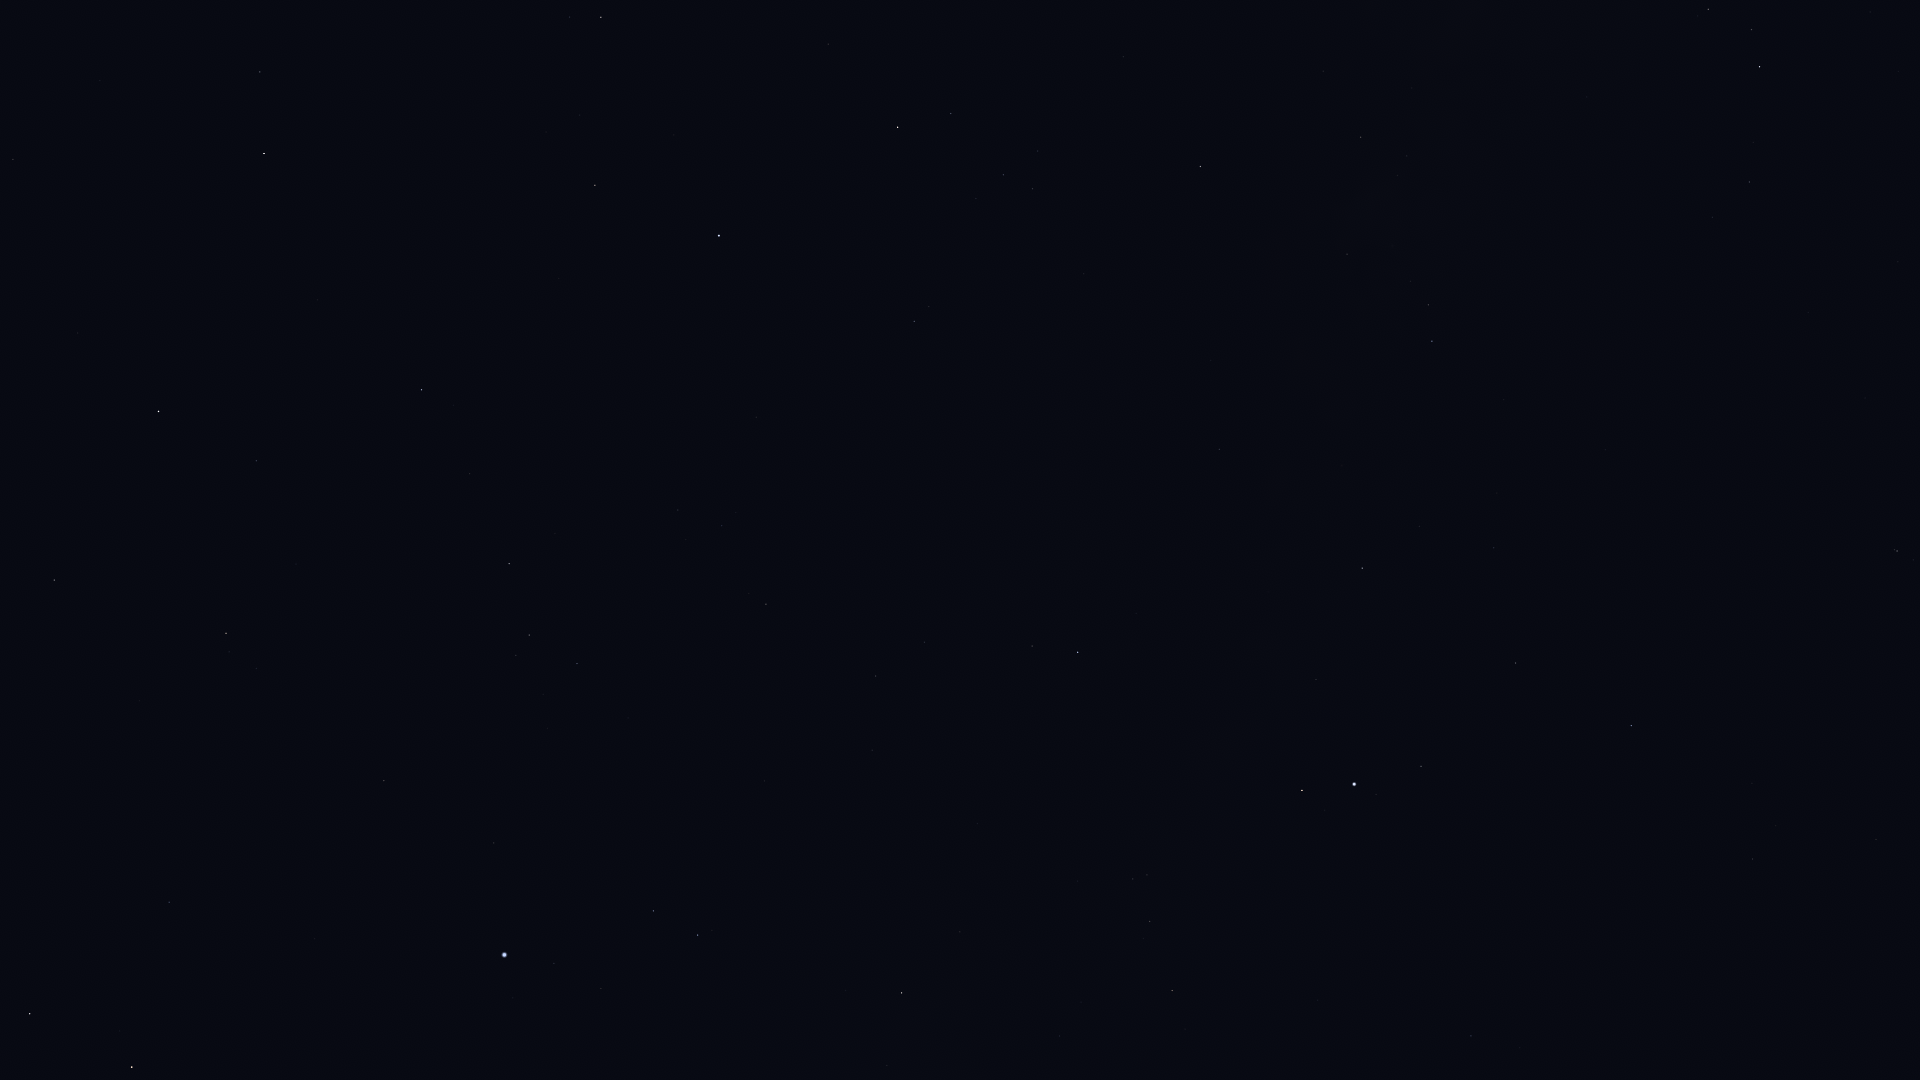

The table this chart was drawn from, first rows:
Star_ID, Name, X, Y
78159, HIP 78159, 13, 159
79219, Kamuy, 80, 198
80816, Kornephoros, 264, 153
80838, Ogma, 7, 531
81833, HIP 81833, 54, 580
82651, Mahsati, 537, 51
83000, HIP 83000, 601, 17
83207, HIP 83207, 256, 461
84345, Rasalgethi, 595, 185
84379, Sarin, 421, 390
84380, HIP 84380, 226, 633
84606, HIP 84606, 229, 652
85112, HIP 85112, 256, 668
85670, Rastaban, 30, 1014
85693, Maasym, 469, 474
86032, Rasalhague, 719, 236
86414, HIP 86414, 169, 902
86742, Cebalrai, 898, 127
86974, HIP 86974, 509, 564
87808, HIP 87808, 384, 781
87833, Eltanin, 132, 1067
87933, HIP 87933, 529, 635
88670, HIP 88670, 1234, 0
88794, HIP 88794, 577, 663
90004, Alasia, 1372, 9
90441, HIP 90441, 1169, 247
91117, HIP 91117, 1361, 137
91262, Vega, 504, 955
91852, Xihe, 570, 941
92175, HIP 92175, 1347, 254
92202, HIP 92202, 1366, 239
92420, Sheliak, 653, 911
92791, HIP 92791, 601, 988
92814, HIP 92814, 1587, 97
92895, Kaveh, 1216, 448
92946, Alya, 1219, 449
93085, HIP 93085, 1708, 9
93194, Sulafat, 698, 935
93683, HIP 93683, 1751, 29
93747, Okab, 1078, 652
94141, Albaldah, 1759, 67
94645, Gumala, 1848, 33
94820, HIP 94820, 1753, 142
95124, Belel, 1862, 69
95168, HIP 95168, 1749, 182
95771, Anser, 960, 932
95947, Albireo, 901, 993
96078, Uruk, 1132, 817
96757, Sham, 1133, 879
96837, HIP 96837, 1147, 875
97278, Tarazed, 1302, 790
97365, HIP 97365, 1150, 921
97649, Altair, 1354, 784
97938, Libertas, 1376, 794
98036, Alshain, 1421, 766
98337, HIP 98337, 1172, 990
98920, HIP 98920, 1185, 1029
99711, Phoenicia, 1644, 738
99894, Chechia, 1542, 840
100064, Algedi, 1897, 551
... 2 more rows
